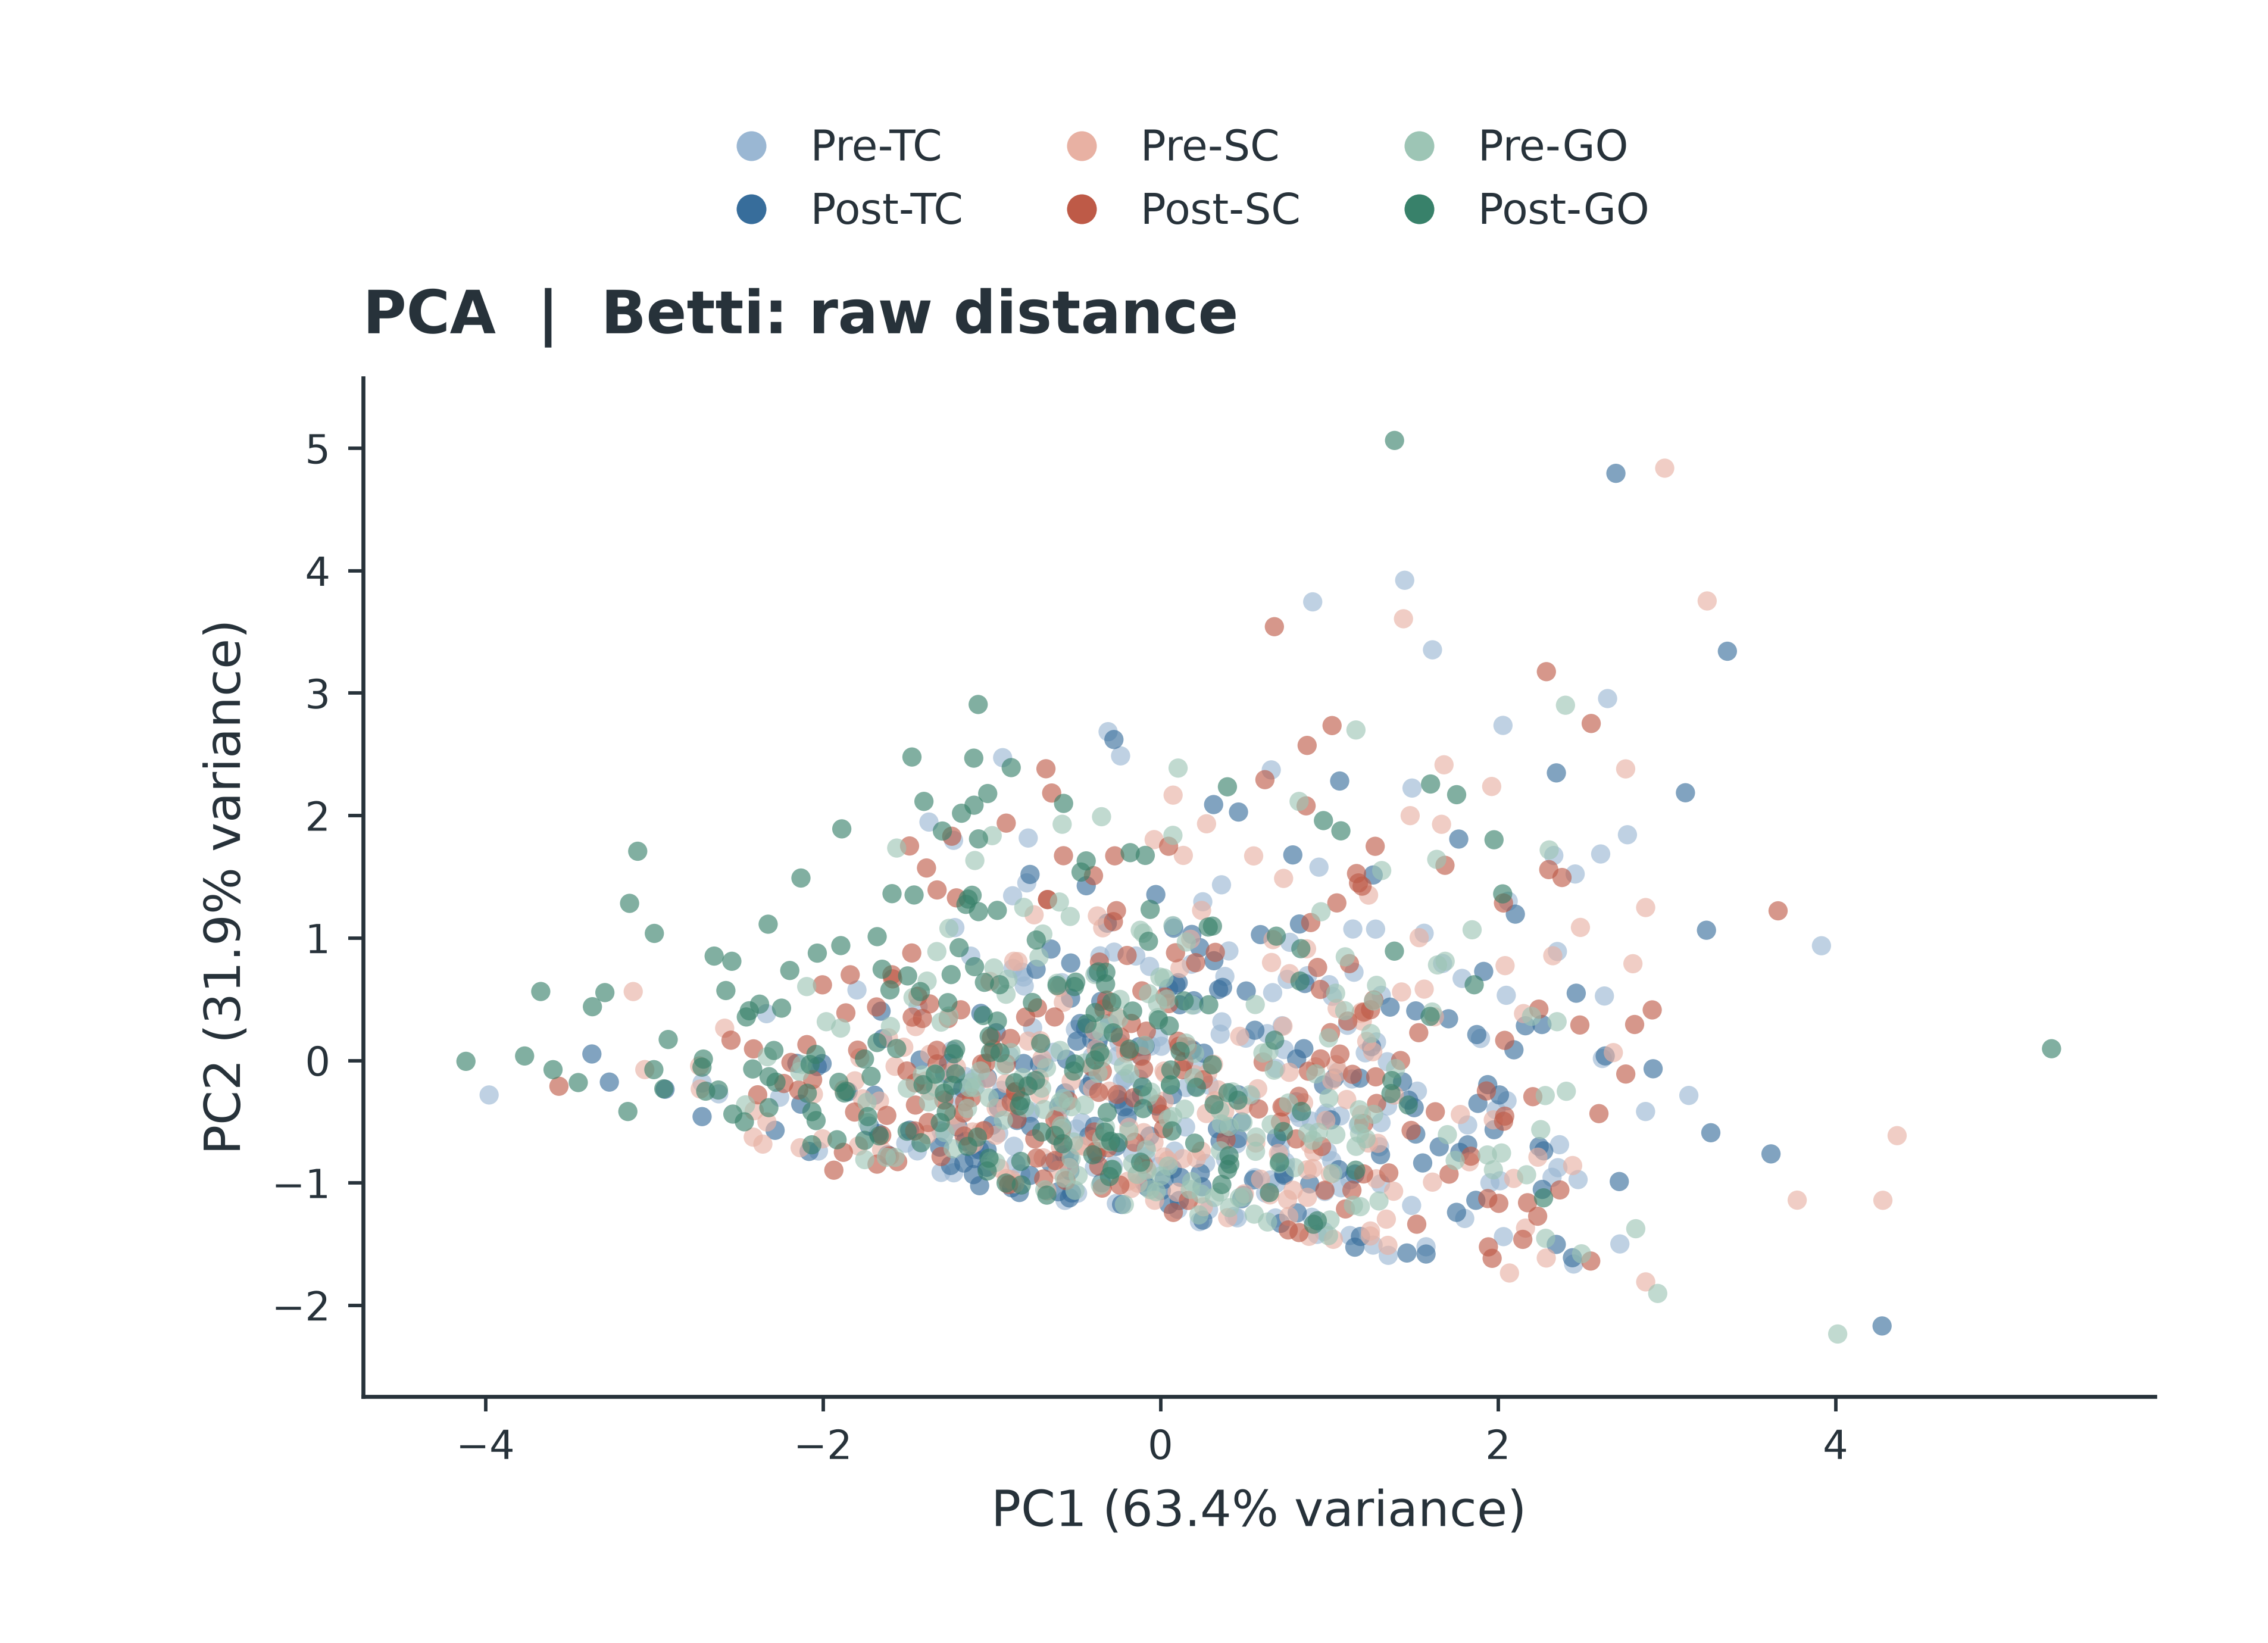

The table this chart was drawn from, first rows:
window_index, trial_index, original_trial_number, stage, stage_name, direction, x, y
0, 0, 159, 0, pre_TC, 1, -0.0113, -0.8655
1, 0, 159, 1, post_TC, 1, 0.5077, 0.5678
2, 0, 159, 2, pre_SC, 1, 1.243, -1.433
3, 0, 159, 3, post_SC, 1, -0.1003, -0.06931
4, 0, 159, 4, pre_GO, 1, 0.8723, -0.592
5, 0, 159, 5, post_GO, 1, -1.142, -0.7009
6, 1, 16, 0, pre_TC, 1, -2.618, -0.2721
7, 1, 16, 1, post_TC, 1, 1.874, 0.212
8, 1, 16, 2, pre_SC, 1, 1.024, -1.46
9, 1, 16, 3, post_SC, 1, 0.5808, -0.3955
10, 1, 16, 4, pre_GO, 1, -0.686, -1.056
11, 1, 16, 5, post_GO, 1, -0.825, -1.017
12, 2, 566, 0, pre_TC, 1, 1.05, -0.09354
13, 2, 566, 1, post_TC, 1, 0.06999, -0.8853
14, 2, 566, 2, pre_SC, 1, -1.225, -0.4435
15, 2, 566, 3, post_SC, 1, 1.173, 1.45
16, 2, 566, 4, pre_GO, 1, -0.1881, -0.578
17, 2, 566, 5, post_GO, 1, -2.999, 1.038
18, 3, 673, 0, pre_TC, 1, 0.7658, 0.9656
19, 3, 673, 1, post_TC, 1, 0.3145, 2.09
20, 3, 673, 2, pre_SC, 1, 0.1783, 0.9904
21, 3, 673, 3, post_SC, 1, 3.659, 1.223
22, 3, 673, 4, pre_GO, 1, 1.641, 0.7806
23, 3, 673, 5, post_GO, 1, -1.27, -0.4183
24, 4, 263, 0, pre_TC, 1, -0.08731, -0.7016
25, 4, 263, 1, post_TC, 1, -0.5846, -0.5417
26, 4, 263, 2, pre_SC, 1, 0.07442, 2.167
27, 4, 263, 3, post_SC, 1, -0.383, -0.7405
28, 4, 263, 4, pre_GO, 1, 1.972, -0.8929
29, 4, 263, 5, post_GO, 1, -3.146, 1.284
30, 5, 389, 0, pre_TC, 1, -0.869, -0.7001
31, 5, 389, 1, post_TC, 1, -0.5566, 0.01059
32, 5, 389, 2, pre_SC, 1, -1.612, 0.1858
33, 5, 389, 3, post_SC, 1, 0.8624, 2.08
34, 5, 389, 4, pre_GO, 1, 1.004, -1.302
35, 5, 389, 5, post_GO, 1, -1.214, -0.1085
36, 6, 684, 0, pre_TC, 1, -0.5927, -0.3974
37, 6, 684, 1, post_TC, 1, 3.235, 1.064
38, 6, 684, 2, pre_SC, 1, 1.381, -1.067
39, 6, 684, 3, post_SC, 1, 0.02546, 0.5193
40, 6, 684, 4, pre_GO, 1, 1.246, 0.2204
41, 6, 684, 5, post_GO, 1, -1.225, 0.05495
42, 7, 437, 0, pre_TC, 1, 2.364, -0.6874
43, 7, 437, 1, post_TC, 1, 1.773, -0.7505
44, 7, 437, 2, pre_SC, 1, -0.9756, -0.61
45, 7, 437, 3, post_SC, 1, 1.045, 1.287
46, 7, 437, 4, pre_GO, 1, -1.254, 0.3637
47, 7, 437, 5, post_GO, 1, -1.027, -0.9023
48, 8, 56, 0, pre_TC, 1, 0.1823, 0.7864
49, 8, 56, 1, post_TC, 1, 1.82, -0.6884
50, 8, 56, 2, pre_SC, 1, 0.7522, -1.134
51, 8, 56, 3, post_SC, 1, 2.039, -0.4541
52, 8, 56, 4, pre_GO, 1, -0.5831, -0.5534
53, 8, 56, 5, post_GO, 1, -0.7044, -0.5838
54, 9, 82, 0, pre_TC, 1, 1.304, -1.007
55, 9, 82, 1, post_TC, 1, -0.7171, -0.03061
56, 9, 82, 2, pre_SC, 1, 2.874, 1.249
57, 9, 82, 3, post_SC, 1, -1.387, 1.572
58, 9, 82, 4, pre_GO, 1, 1.937, -0.7713
59, 9, 82, 5, post_GO, 1, -1.305, -0.5062
... 1,128 more rows
